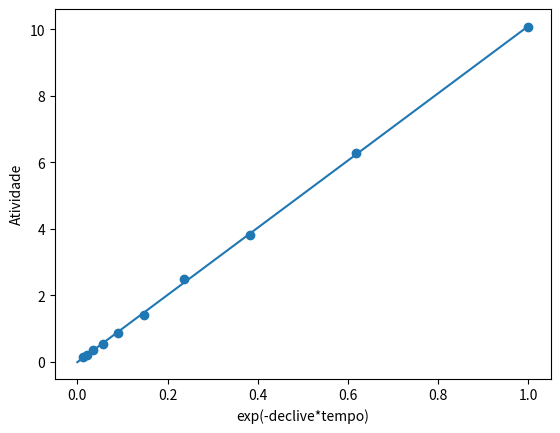

Write Python code to recreate this figure.
# -*- coding: utf-8 -*-
"""
Created on Wed Jul 20 16:21:15 2022

[redacted]
"""

import numpy as np
import matplotlib.pyplot as plt

A=np.array([10.07,6.293,3.831,2.500,1.409,0.8775,0.5369,0.3522,0.2173,0.1357])
#t=np.array([0,5,10,15,20,25,30,35,40,45]) semanas. O professor fez para dias e isso faz com que dê diferente

t=np.array([0,35,70,105,140,175,210,245,280,315]) # as semanas convertidas para dias

#Truque para não ter de alterar o código abaixo: identificar x e y corretamente
x=np.exp(1)**(-0.0137*t) #np.exp(1) é o número de Euler -> e
y=A

plt.scatter(x,y)
plt.xlabel("exp(-declive*tempo)")
plt.ylabel("Atividade")

def regressao_linear(x,y):
    npontos=x.size

    xy=x*y# element by element product
    x2=x*x
    y2=y*y

    sx=x.sum()
    sy=y.sum()
    sxy=xy.sum()
    sxx=x2.sum()
    syy=y2.sum()

    #print("sx,sy,sxy,sxx,syy")
    #print(sx,sy,sxy,sxx,syy)
    n=npontos
    rn=n*sxy-sx*sy
    rd=(n*sxx-sx**2)*(n*syy-sy**2)
    r2=rn**2/rd
    r=np.sqrt(r2)
    m=(n*sxy-sx*sy)/(n*sxx-sx**2)
    dm=abs(m)*np.sqrt((1/r**2-1)/(n-2))
    bn=sxx*sy-sx*sxy  
    bd=n*sxx-sx**2
    b=bn/bd
    db=dm*np.sqrt(sxx/n)
    print('m +/-dm= ',m ,"+/-", dm)
    print('b +/-db= ',b ,"+/-",db)
    print('r2= ',r2)
    return m,b

result = regressao_linear(x,y)
x_g = np.arange(0,1.2,0.5) #ajustar para vermos no grafico
l_g =result[0] * x_g + result[1]
plt.plot(x_g,l_g)#, "--")